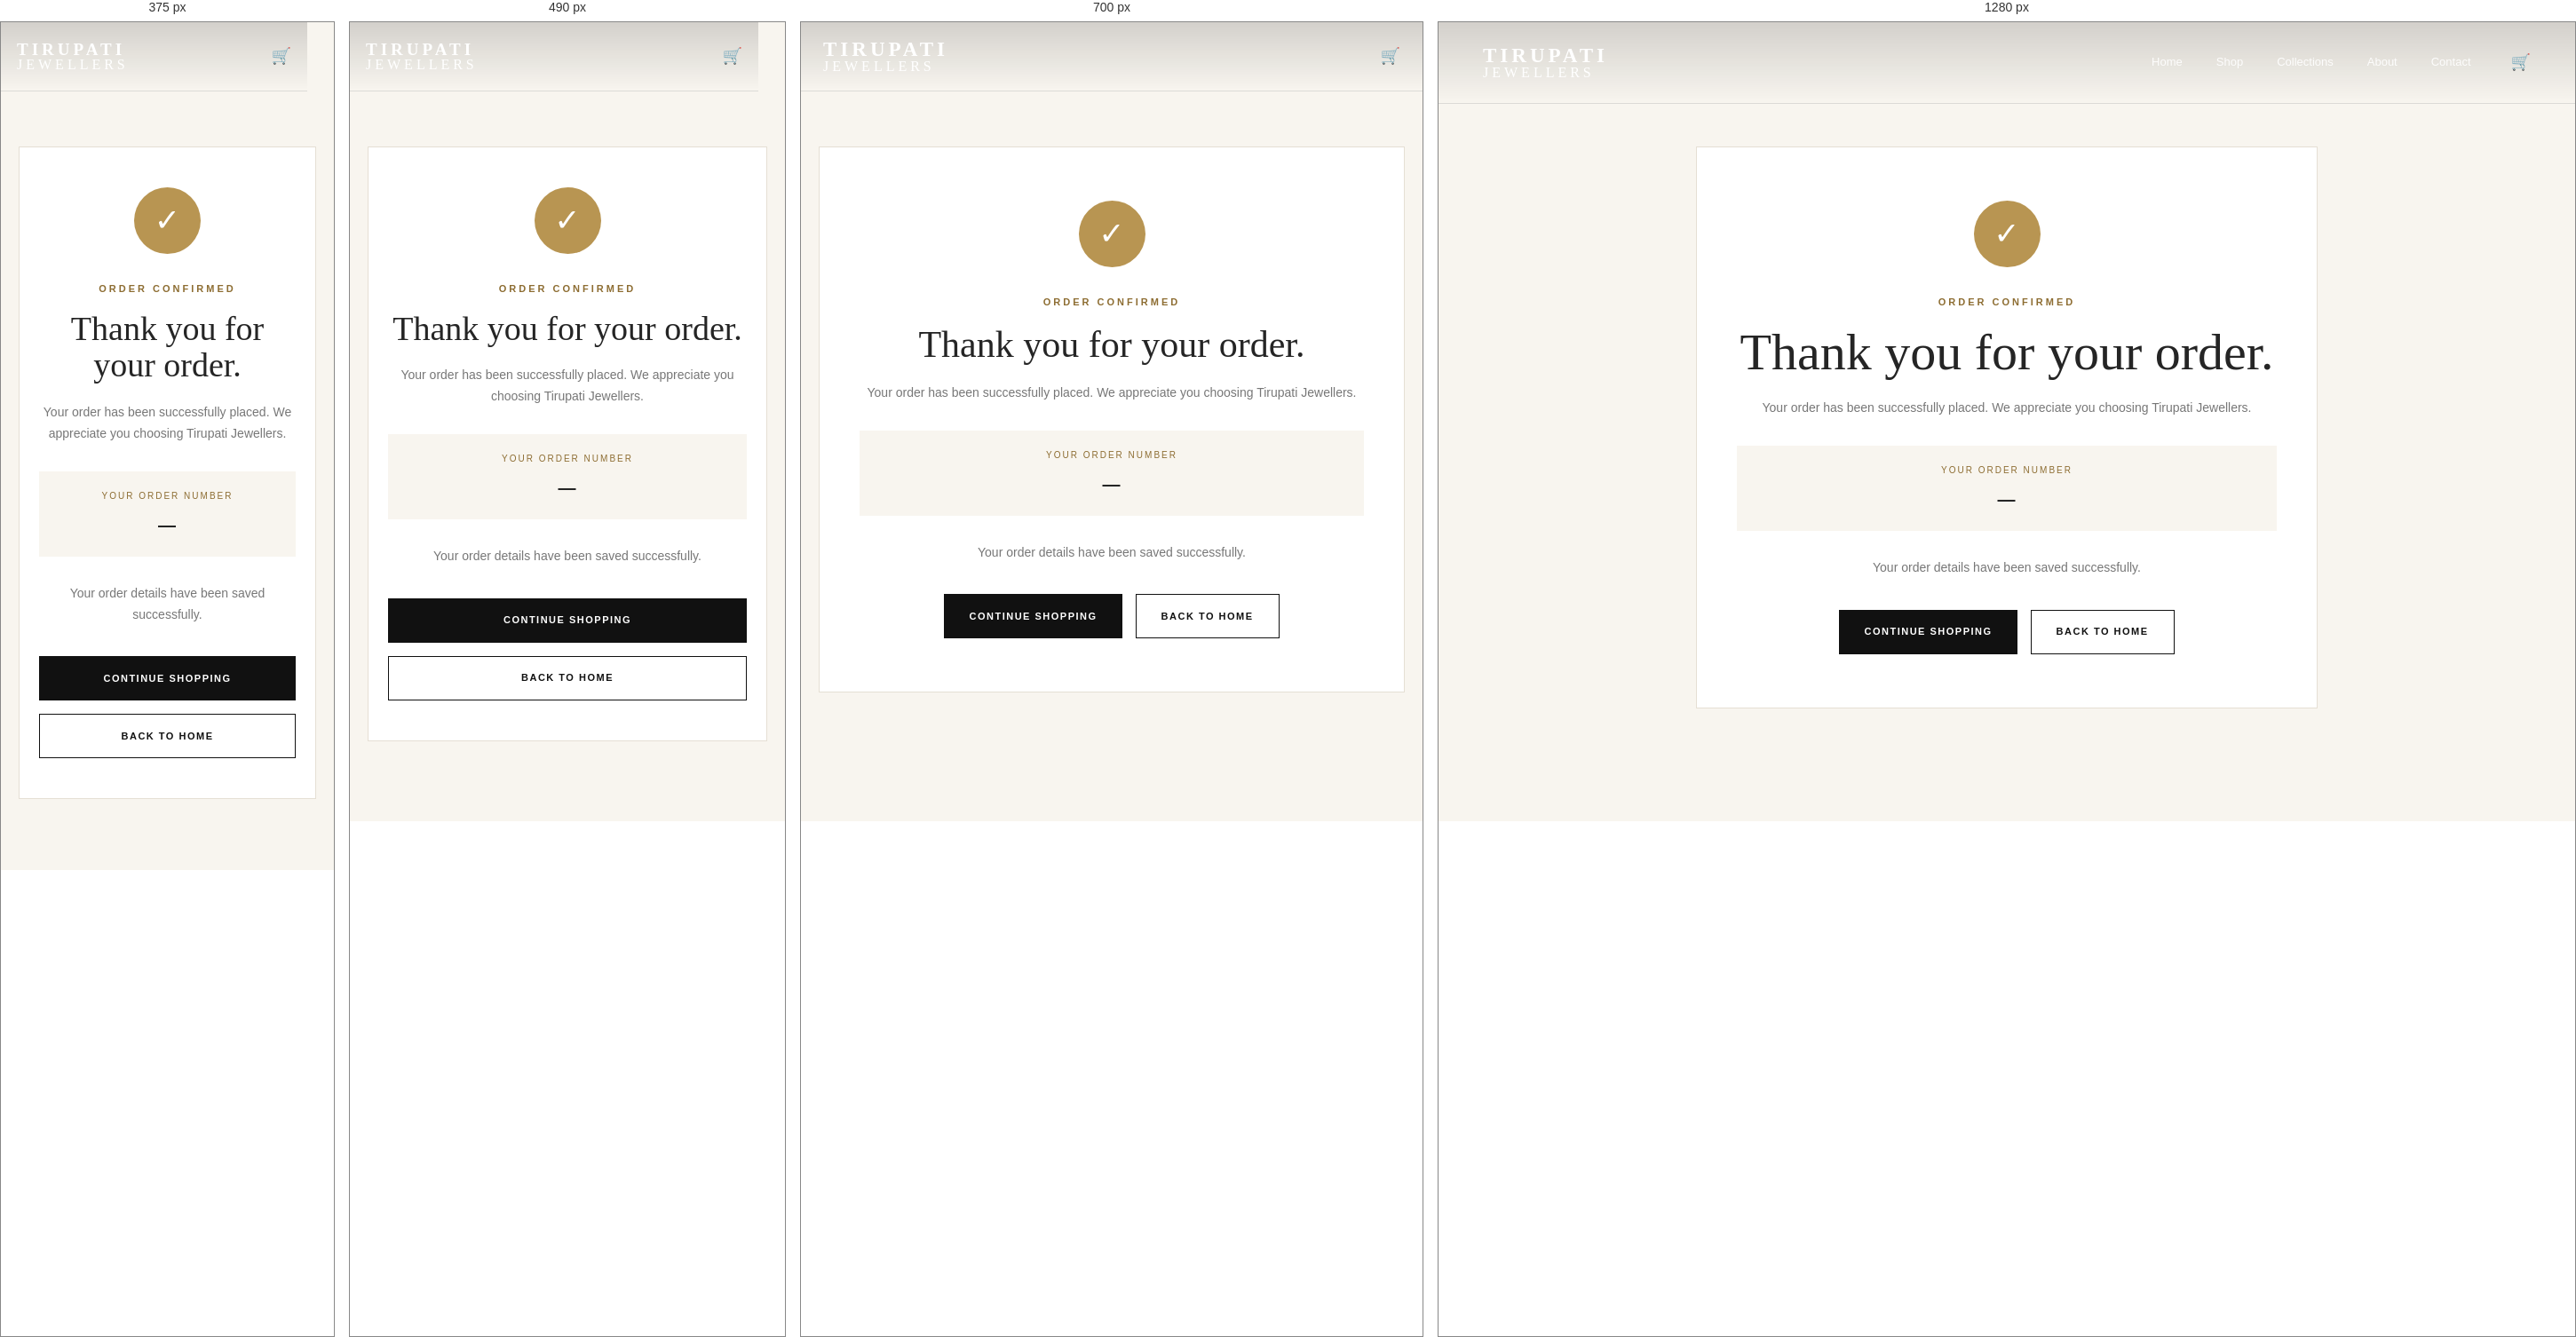
Rendered at 375 px, 490 px, 700 px and 1280 px, left to right.

<!-- file: order-confirmation.html -->
<!DOCTYPE html>
<html lang="en">

<head>
    <meta charset="UTF-8">
    <meta name="viewport" content="width=device-width, initial-scale=1.0">

    <title>Order Confirmed | Tirupati Jewellers</title>

    <link rel="stylesheet" href="css/style.css">

    <style>
        .confirmation-page {
            min-height: 80vh;
            display: flex;
            align-items: center;
            justify-content: center;
            padding: 140px 20px 80px;
        }

        .confirmation-box {
            width: min(700px, 100%);
            background: white;
            padding: 60px 45px;
            text-align: center;
            border: 1px solid #e5dfd4;
        }

        .success-icon {
            width: 75px;
            height: 75px;
            margin: 0 auto 30px;
            border-radius: 50%;
            background: #b89552;
            color: white;
            display: flex;
            align-items: center;
            justify-content: center;
            font-size: 35px;
        }

        .confirmation-box .eyebrow {
            color: #8d6d32;
            font-family: Arial, sans-serif;
            font-size: 11px;
            letter-spacing: 3px;
            margin-bottom: 15px;
        }

        .confirmation-box h1 {
            font-size: clamp(38px, 6vw, 58px);
            font-weight: 400;
            line-height: 1.1;
            margin-bottom: 20px;
        }

        .confirmation-box > p {
            font-family: Arial, sans-serif;
            color: #777;
            font-size: 14px;
            line-height: 1.7;
        }

        .order-id-box {
            margin: 30px 0;
            padding: 20px;
            background: #f8f5ef;
        }

        .order-id-box span {
            display: block;
            font-family: Arial, sans-serif;
            font-size: 10px;
            letter-spacing: 2px;
            color: #8d6d32;
            margin-bottom: 8px;
        }

        .order-id-box strong {
            font-family: Arial, sans-serif;
            font-size: 20px;
            letter-spacing: 1px;
        }

        .confirmation-actions {
            display: flex;
            justify-content: center;
            gap: 15px;
            margin-top: 35px;
            flex-wrap: wrap;
        }

        .confirmation-btn {
            display: inline-flex;
            align-items: center;
            justify-content: center;
            min-height: 50px;
            padding: 0 28px;
            background: #111;
            color: white;
            font-family: Arial, sans-serif;
            font-size: 11px;
            font-weight: 600;
            letter-spacing: 1.5px;
            text-transform: uppercase;
            transition: 0.3s ease;
        }

        .confirmation-btn:hover {
            background: #b89552;
        }

        .confirmation-btn.secondary {
            background: transparent;
            color: #111;
            border: 1px solid #111;
        }

        .confirmation-btn.secondary:hover {
            background: #111;
            color: white;
        }

        @media (max-width: 600px) {

            .confirmation-box {
                padding: 45px 22px;
            }

            .confirmation-actions {
                flex-direction: column;
            }

            .confirmation-btn {
                width: 100%;
            }
        }
    </style>
</head>

<body>

    <!-- HEADER -->
    <header class="header">

        <div class="container navbar">

            <a href="index.html" class="logo">
                <span class="logo-main">TIRUPATI</span>
                <span class="logo-sub">JEWELLERS</span>
            </a>

            <nav class="nav-links">

                <a href="index.html">Home</a>

                <a href="shop.html">Shop</a>

                <a href="index.html#collections">
                    Collections
                </a>

                <a href="index.html#about">
                    About
                </a>

                <a href="index.html#contact">
                    Contact
                </a>

            </nav>

            <div class="nav-actions">

                <a href="cart.html">
                    🛒
                </a>

            </div>

        </div>

    </header>


    <!-- CONFIRMATION -->
    <main class="confirmation-page">

        <div class="confirmation-box">

            <div class="success-icon">
                ✓
            </div>

            <p class="eyebrow">
                ORDER CONFIRMED
            </p>

            <h1>
                Thank you for your order.
            </h1>

            <p>
                Your order has been successfully placed.
                We appreciate you choosing Tirupati Jewellers.
            </p>


            <div class="order-id-box">

                <span>
                    YOUR ORDER NUMBER
                </span>

                <strong id="orderId">
                    —
                </strong>

            </div>


            <p id="orderMessage">
                Your order details have been saved successfully.
            </p>


            <div class="confirmation-actions">

                <a
                    href="shop.html"
                    class="confirmation-btn"
                >
                    CONTINUE SHOPPING
                </a>

                <a
                    href="index.html"
                    class="confirmation-btn secondary"
                >
                    BACK TO HOME
                </a>

            </div>

        </div>

    </main>


    <script>

        const latestOrder =
            JSON.parse(
                localStorage.getItem("latestOrder") || "null"
            );


        const orderId =
            document.getElementById("orderId");


        const orderMessage =
            document.getElementById("orderMessage");


        if (latestOrder) {

            orderId.textContent =
                latestOrder.orderId;

            orderMessage.textContent =
                `Order total: ₹${Number(
                    latestOrder.total
                ).toLocaleString("en-IN")}. We will process your order shortly.`;

        } else {

            orderId.textContent =
                "ORDER DETAILS UNAVAILABLE";

            orderMessage.textContent =
                "Your order confirmation details could not be found.";

        }

    </script>

</body>

</html>

/* @media block from css/style.css */
@media (max-width: 1000px) {

    .navbar {
        padding:
            0 25px;
    }


    .navbar nav {
        gap: 22px;

        margin-right: 25px;
    }


    .collection-grid {
        grid-template-columns:
            repeat(2, 1fr);
    }


    .features-grid {
        grid-template-columns:
            repeat(2, 1fr);
    }


    .feature:nth-child(2) {
        border-right: none;
    }


    .feature:nth-child(-n+2) {
        border-bottom:
            1px solid var(--border);
    }
}

/* @media block from css/style.css */
@media (max-width: 800px) {

    .navbar nav {
        display: none;
    }


    .navbar {
        height: 78px;
    }


    .hero {
        min-height: 700px;
    }


    .hero-content {
        padding-top: 80px;
    }


    .products-grid {
        grid-template-columns:
            repeat(2, 1fr);
    }


    .product-image {
        height: 420px;
    }


    .about-section {
        padding: 90px 20px;
    }
}

/* @media block from css/style.css */
@media (max-width: 600px) {

    .container {
        width:
            calc(100% - 30px);
    }


    .section {
        padding: 75px 0;
    }


    .navbar {
        padding: 0 18px;
    }


    .logo span:first-child {
        font-size: 19px;
    }


    .logo small {
        font-size: 7px;

        letter-spacing: 4px;
    }


    .nav-actions {
        gap: 14px;
    }


    .hero {
        min-height: 690px;

        background-position:
            60% center;
    }


    .hero-content {
        width:
            calc(100% - 30px);

        padding-top: 90px;
    }


    .hero h1 {
        font-size: 53px;

        line-height: 1;
    }


    .hero-text {
        font-size: 14px;

        max-width: 400px;
    }


    .hero-buttons {
        flex-direction: column;

        align-items: flex-start;
    }


    .hero-buttons .btn {
        width: 100%;

        max-width: 280px;
    }


    .section-heading {
        margin-bottom: 38px;
    }


    .section-heading h2 {
        font-size: 40px;
    }


    .collection-grid {
        grid-template-columns: 1fr;

        gap: 18px;
    }


    .collection-card img {
        height: 360px;
    }


    .products-grid {
        grid-template-columns: 1fr;

        gap: 45px;
    }


    .product-image {
        height: 430px;
    }


    .product-info h3 {
        font-size: 23px;
    }


    .about-section {
        padding: 85px 20px;
    }


    .about-content h2 {
        font-size: 42px;
    }


    .about-content p {
        font-size: 13px;
    }


    .features-grid {
        grid-template-columns: 1fr;
    }


    .feature {
        border-right: none;

        border-bottom:
            1px solid var(--border);

        padding: 40px 25px;
    }


    .feature:nth-child(2) {
        border-right: none;
    }


    .feature:nth-child(-n+2) {
        border-bottom:
            1px solid var(--border);
    }


    .feature:last-child {
        border-bottom: none;
    }


    .contact-section {
        padding: 85px 20px;
    }


    .contact-content h2 {
        font-size: 43px;
    }


    .contact-buttons {
        flex-direction: column;
    }


    .contact-buttons .btn {
        width: 100%;

        max-width: 280px;
    }


    footer {
        padding:
            60px 20px 25px;
    }


    .footer-links {
        gap: 18px;
    }
}

/* @media block from css/style.css */
@media (max-width: 380px) {

    .hero h1 {
        font-size: 45px;
    }


    .hero-eyebrow {
        font-size: 9px;
    }


    .product-image {
        height: 390px;
    }


    .collection-card img {
        height: 330px;
    }
}